Run: headless pygame with SDL's dummy video driver; simulated clock (each Clock.tick advances the game by its frame time, no real sleeping); random seed 0; keys injected as events and as key.get_pressed() state; mouse plan: one left click at the window centre at the start of phase 2, then a move to the lower-right quarter at the start of phase 3.
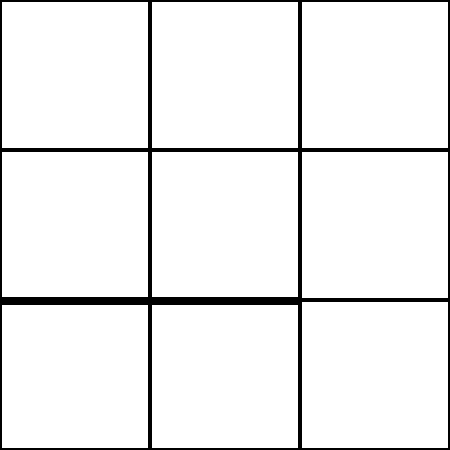
Frame 1 of 4 · flips 1–60 · no input
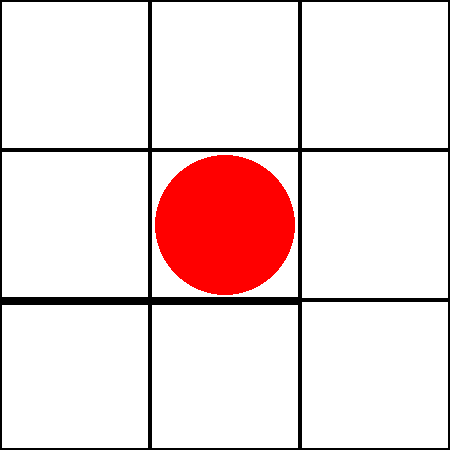
Frame 2 of 4 · flips 61–180 · clicked the window centre · tapped SPACE, RETURN · held RIGHT (→), D
Frame 3 of 4 · flips 181–300 · moved the mouse to the lower-right quarter · held DOWN (↓), S · screen unchanged from frame 2, image omitted
Frame 4 of 4 · flips 301–420 · held LEFT (←), A, UP (↑), W · screen unchanged from frame 3, image omitted

The pygame program that drew these frames:

import pygame
import sys

pygame.init()

count_of_points = 9

points = [[1, 2, 3],
          [4, 5, 6],
          [7, 8, 9]]

point_y = len(points)
point_x = len(points[0])

graf = {1: [2, 4],
        2: [1, 3, 5],
        3: [2, 6],
        4: [1, 5],
        5: [2, 4, 6],
        6: [3, 5, 9],
        7: [8],
        8: [7, 9],
        9: [6, 8]}

no_reb = [[4, 7], [5, 8]]

screen = pygame.display.set_mode((point_x * 150, point_y * 150))
screen.fill("white")
pygame.display.set_caption('Лабиринт')

def draw():
    screen.fill("white")
    for i in range(0, point_x):
        for h in range(0, point_y):
            pygame.draw.rect(screen, "black", (150 * i, 150 * h, 150, 150), 2)

    for i in range(0, len(no_reb)):
        first = int(no_reb[i][0])
        end = int(no_reb[i][1])
        if end - first == 3:
            pygame.draw.line(screen, "black", [((end % point_x) - 1) * 150, 150 * (end // point_y)], [(end % point_x) * 150, 150 * (end // point_y)], 8)
draw()

#def way(x, y, x_end, y_end, graf):
    #short = []
    #counted = []
    #min = []
    #start_point = (x + 1) + (y * 3)
    #now = start_point
    #short.append(start_point)
    #counted.append(start_point)
    #end_point = (x_end + 1) + (y_end * 3)
    #if end_point in graf[start_point - 1]:
        #counted.append(end_point):
        #return counted
    #else:
        #for i in range(len(graf[start_point - 1])):

def dfs_paths(graph, x_end, y_end):
    way = [(x_end, [x_end])]  # (vertex, path)
    while way:
        (vertex, path) = way.pop()
        for next in set(graph[vertex]) - set(path):
            if next == y_end:
                yield path + [next]
            else:
                way.append((next, path + [next]))

def printp(path):
    for f in path:
        if f % 3 == 0:
            point_x = 2
            point_y = f // 3 - 1
        else:
            point_x = f % 3 - 1
            point_y = f // 3
        pygame.draw.rect(screen, "yellow", (150 * point_x + 5, 150 * point_y + 5, 142, 142))

def robot(x, y):
    pygame.draw.circle(
                    screen, "red", (x * 150 + 75, y * 150 + 75), 70)

def roboty(x, y):
    pygame.draw.circle(
                    screen, "yellow", (x * 150 + 75, y * 150 + 75), 70)


while True:
    for event in pygame.event.get():
        if event.type == pygame.QUIT:
            pygame.quit()
            sys.exit()
        if event.type == pygame.MOUSEBUTTONDOWN:
            if event.button == 1:
                draw()
                x = event.pos[0] // 150
                y = event.pos[1] // 150
                pos = [x * 150 + 75, y * 150 + 75]
                pygame.draw.circle(
                    screen, "red", pos, 70)
                pygame.display.update()
            if event.button == 2:
                draw()
                pygame.display.update()
            if event.button == 3:
                x_end = event.pos[0] // 150
                y_end = event.pos[1] // 150
                pygame.display.update()

                paths = list(dfs_paths(graf, points[y][x], points[y_end][x_end]))

                paths2 = []
                for i in paths:
                    paths2.append(len(i))
                path = paths[paths2.index(min(paths2))]

                draw()
                roboty(x, y)
                printp(path)
                robot(x_end, y_end)
                x, y = x_end, y_end
                pygame.display.update()
    pygame.display.flip()
